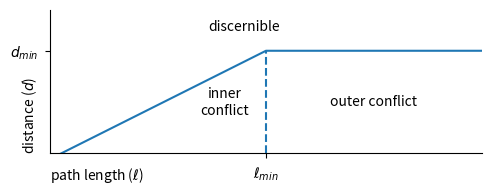

The script that saved this image:
# -*- coding: utf-8 -*-
"""
Created on Tue Dec 26 21:30:19 2023

@author: Administrator
"""

folder = r"C:\CaGIS Board Dropbox\cantaloupe bob\Research\Conferences\CaGIS\2024 Columbus\figures"
filename = "Perkal.png"
image_path = f"{folder}\\{filename}"
dpi = 600

import matplotlib.pyplot as plt
import numpy
import math


def pot_of_gold(v,d,b):
    """
        v   :   (float,float)
        d   :   float (distance)
        b  :   float (in degrees)
    """  
    rad = math.radians(b)
    x = v[0] + d * math.sin(rad)
    y = v[1] + d * math.cos(rad)
    return (x,y)    

def circle_section(C,d,b1,b2):
    """
        C   :   (float,float)
        d   :   float (distance)
        b1,b2  :   float (in degrees)
    """
    r = []
    b1 = math.radians(b1)
    b2 = math.radians(b2)
    for rad in numpy.linspace(b1,b2):
        x = C[0] + d * math.sin(rad)
        y = C[1] + d * math.cos(rad)
        r.append((x,y))
    return r

def line_section(v1,v2,n=5):
    r = []
    for id in range(n):
        x = v1[0] + (v2[0] - v1[0]) * id / n
        y = v1[1] + (v2[1] - v1[1]) * id / n
        r.append((x,y))
    r.append(v2)
    return r
    

def Perkal_figure():
    """Illustrate problems with Perkal method"""
    # CREATE A FIGURE WITH A CLEAR NECK
    fig, ax = plt.subplots(figsize = (9,3),dpi = dpi)
    # Create polyline
    poly = []
    poly = circle_section((57,5),5,180,360)
    poly += circle_section((57,25),15,180,0)
    poly += line_section((57,40),(43,40))
    poly += circle_section((43,25),15,360,180)
    poly += circle_section((43,5),5,0,180)
    
    # Draw polyline
    x,y = zip(*poly)
    ax.plot(x,y,color = "darkslateblue")
    
    # Create buffer line
    poly = circle_section((57,0),3,180,0)
    poly += circle_section((57,5),2,180,360)
    poly += circle_section((57,25),18,180,0)
    poly += line_section((57,43),(43,43))
    poly += circle_section((43,25),18,360,180)
    poly += circle_section((43,5),2,0,180)
    poly += circle_section((43,0),3,360,180)
    poly += circle_section((43,5),8,180,0)
    poly += circle_section((43,25),12,180,360)
    poly += line_section((43,37),(57,37))
    poly += circle_section((57,25),12,0,180)
    poly += circle_section((57,5),8,360,180)
    
    # Draw buffer line
    x,y = zip(*poly)
    ax.plot(x,y,color = "red", linestyle = "dotted", linewidth = 1)
    
    # Create legend
    ax.plot([35,35],[48,50],color = "black")
    ax.plot([35,41],[49,49],color = "black")
    ax.plot([41,41],[48,50],color = "black")
    ax.text(45,49,"minimum discernible gap",va = "center")
    
    # Create label
    ax.text(50,-10,"(a)", ha = "center")

    # NARROW WEDGE
    poly = line_section((100,0),(105,40))
    poly += line_section((105,40),(110,0))
    
    # Draw polyline
    x,y = zip(*poly)
    ax.plot(x,y,color = "darkslateblue")

    # Create buffer
    theta = math.degrees(math.atan2(40,5))
    v1 = pot_of_gold((103,24),3,theta)
    v2 = pot_of_gold((100,0),3,theta)
    poly = line_section(v1,v2)
    poly += circle_section((100,0),3,180-theta,360-theta)
    v1 = pot_of_gold((100,0),3,360-theta)
    v2 = pot_of_gold((105,40),3,360-theta)
    poly += line_section(v1,v2)
    poly += circle_section((105,40),3,360-theta,360+theta)
    v1 = pot_of_gold((105,40),3,theta)
    v2 = pot_of_gold((110,0),3,theta)
    poly += line_section(v1,v2)
    poly += circle_section((110,0),3,theta,180+theta)
    v1 = pot_of_gold((110,0),3,180+theta)
    v2 = pot_of_gold((107,24),3,180+theta)
    poly += line_section(v1,v2)
      
    # Draw buffer line
    x,y = zip(*poly)
    ax.plot(x,y,color = "red", linestyle = "dotted", linewidth = 1)

    # Create label
    ax.text(105,-10,"(b)", ha = "center")

    # ACUTE ANGLE MORE COMPLICATED
    cx = 180
    theta = math.degrees(math.atan2(28,3.5))

    # Create polyline
    poly = line_section((cx-5,0),(cx-1.5,28))
    poly += line_section((cx-1.5,28),(cx-2.5,36))
    rad = ((2.5**2) + (0.625**2))**0.5
    C = pot_of_gold((cx-2.5,36),rad,theta)
    poly += circle_section(C,rad,360-theta,360+theta)
    poly += line_section((cx+2.5,36),(cx+1.5,28))
    poly += line_section((cx+1.5,28),(cx+5,0))

    # Draw polyline
    x,y = zip(*poly)
    ax.plot(x,y,color = "darkslateblue")
    
    # Create buffer line
    v1 = pot_of_gold((cx-2,24),3,180-theta)
    v2 = pot_of_gold((cx-5,0),3,180-theta)
    poly = line_section(v1,v2)
    poly += circle_section((cx-5,0),3,180-theta,360-theta)
    v1 = pot_of_gold((cx-5,0),3,360-theta)
    dx_inflection = (9+0.375 ** 2)**0.5
    v2 = (cx-1.5-dx_inflection,28)
    poly += line_section(v1,v2)
    v1 = v2
    v2 = pot_of_gold((cx-2.5,36),3,180+theta)
    poly += line_section(v1,v2)
    poly += circle_section(C,rad+3,360-theta,360+theta)
    v1 = pot_of_gold((cx+2.5,36),3,180-theta)
    v2 = (cx+1.5+dx_inflection,28)
    poly += line_section(v1,v2)
    v1 = v2
    v2 = pot_of_gold((cx+5,0),3,theta)
    poly += line_section(v1,v2)
    poly += circle_section((cx+5,0),3,theta,180+theta)
    v1 = pot_of_gold((cx+5,0),3,180+theta)
    v2 = pot_of_gold((cx+2,24),3,180+theta)
    poly += line_section(v1,v2)
    
    # Draw buffer line
    x,y = zip(*poly)
    ax.plot(x,y,color = "red", linestyle = "dotted", linewidth = 1)

    # Create label
    ax.text(cx,-10,"(d)", ha = "center")

    # VERY GENTLE ANGLE
    cx = 145
    poly = line_section((cx,0),(cx-5,20))
    poly += line_section((cx-5,20),(cx,40))
    
    # Draw polyline
    x,y = zip(*poly)
    ax.plot(x,y,color = "darkslateblue")
    
    # Create buffer
    theta = math.degrees(math.atan2(20,5))    
    v1 = pot_of_gold((cx-5.2,22),3,theta)
    v2 = pot_of_gold((cx,0),3,theta)
    poly = line_section(v1,v2)
    poly += circle_section((cx,0),3,theta,180+theta)
    v1 = pot_of_gold((cx,0),3,180+theta)
    v2 = pot_of_gold((cx-5,20),3,180+theta)
    poly += line_section(v1,v2)
    poly += circle_section((cx-5,20),3,180+theta,360-theta)
    v1 = pot_of_gold((cx-5,20),3,360-theta)
    v2 = pot_of_gold((cx,40),3,360-theta)
    poly += line_section(v1,v2)
    poly += circle_section((cx,40),3,360-theta,540-theta)
    v1 = pot_of_gold((cx,40),3,180-theta)
    v2 = pot_of_gold((cx-5.2,18),3,180-theta)
    poly += line_section(v1,v2)

    # Draw buffer line
    x,y = zip(*poly)
    ax.plot(x,y,color = "red", linestyle = "dotted", linewidth = 1)

    # Create label
    ax.text(cx+1,-10,"(c)", ha = "center")
    
    # Clean figure
    plt.axis('equal')
    plt.axis("off")

def discernability_regions_figure(image_path,version = 1):
    dpi = 600
    fig, ax = plt.subplots(figsize = (5,2),dpi = dpi)
    dmin = 10
    lmin = 20
    tol = 1
    # draw boundary between regions of discernability and indiscernibility
    if version == 1: # "square"
        border = [
                (lmin,0),
                (lmin,dmin),
                (lmin * 2,dmin)
            ]
    else        :
        border = [
                (tol,0),
                (lmin,dmin),
                (lmin * 2,dmin)
            ]

    x,y = zip(*border)
    ax.plot(x,y)

    # dotted line
    if version == 3:
        border = [(lmin,0),(lmin,dmin)]
        x,y = zip(*border)
        ax.plot(x,y,"--",color=u"#1f77b4")

    ax.set_xlim((0,lmin * 2))
    ax.set_ylim((0,dmin * 1.4))
    plt.xlabel(u"path length ($\u2113$)",loc = "left",labelpad = -12)
    plt.ylabel(u"distance ($d$)",loc="bottom",labelpad = -21)
    plt.xticks([20],[u"$\u2113_{min}$"])
    ax.tick_params(direction='out', pad=5)
    plt.yticks([10],[u"$d_{min}$"])
    ax.margins(0)
    plt.text(lmin * 0.9,dmin * 1.2,"discernible",ha = "center")
    if version == 3:
        msg = "outer conflict"
    else:
        msg = "indiscernible"
    plt.text(lmin * 1.5,dmin * 0.5,msg,ha = "center",va = "center")
    if version == 3:
        plt.text(lmin * 0.81,dmin * 0.5,"inner\nconflict",ha = "center",va = "center") 
    ax.spines["top"].set_visible(False)
    ax.spines["right"].set_visible(False)
    plt.tight_layout()
    plt.savefig(image_path)
    print("Finished.")

folder = r"C:\CaGIS Board Dropbox\cantaloupe bob\Barry\Research\Conferences\CEGIS\2024 Discernability Conflicts\figures"
filename = "discernability_regions_3.png"
image_path = f"{folder}\\{filename}"

discernability_regions_figure(image_path,3)
    
# Perkal_figure()
# plt.savefig(image_path)1
